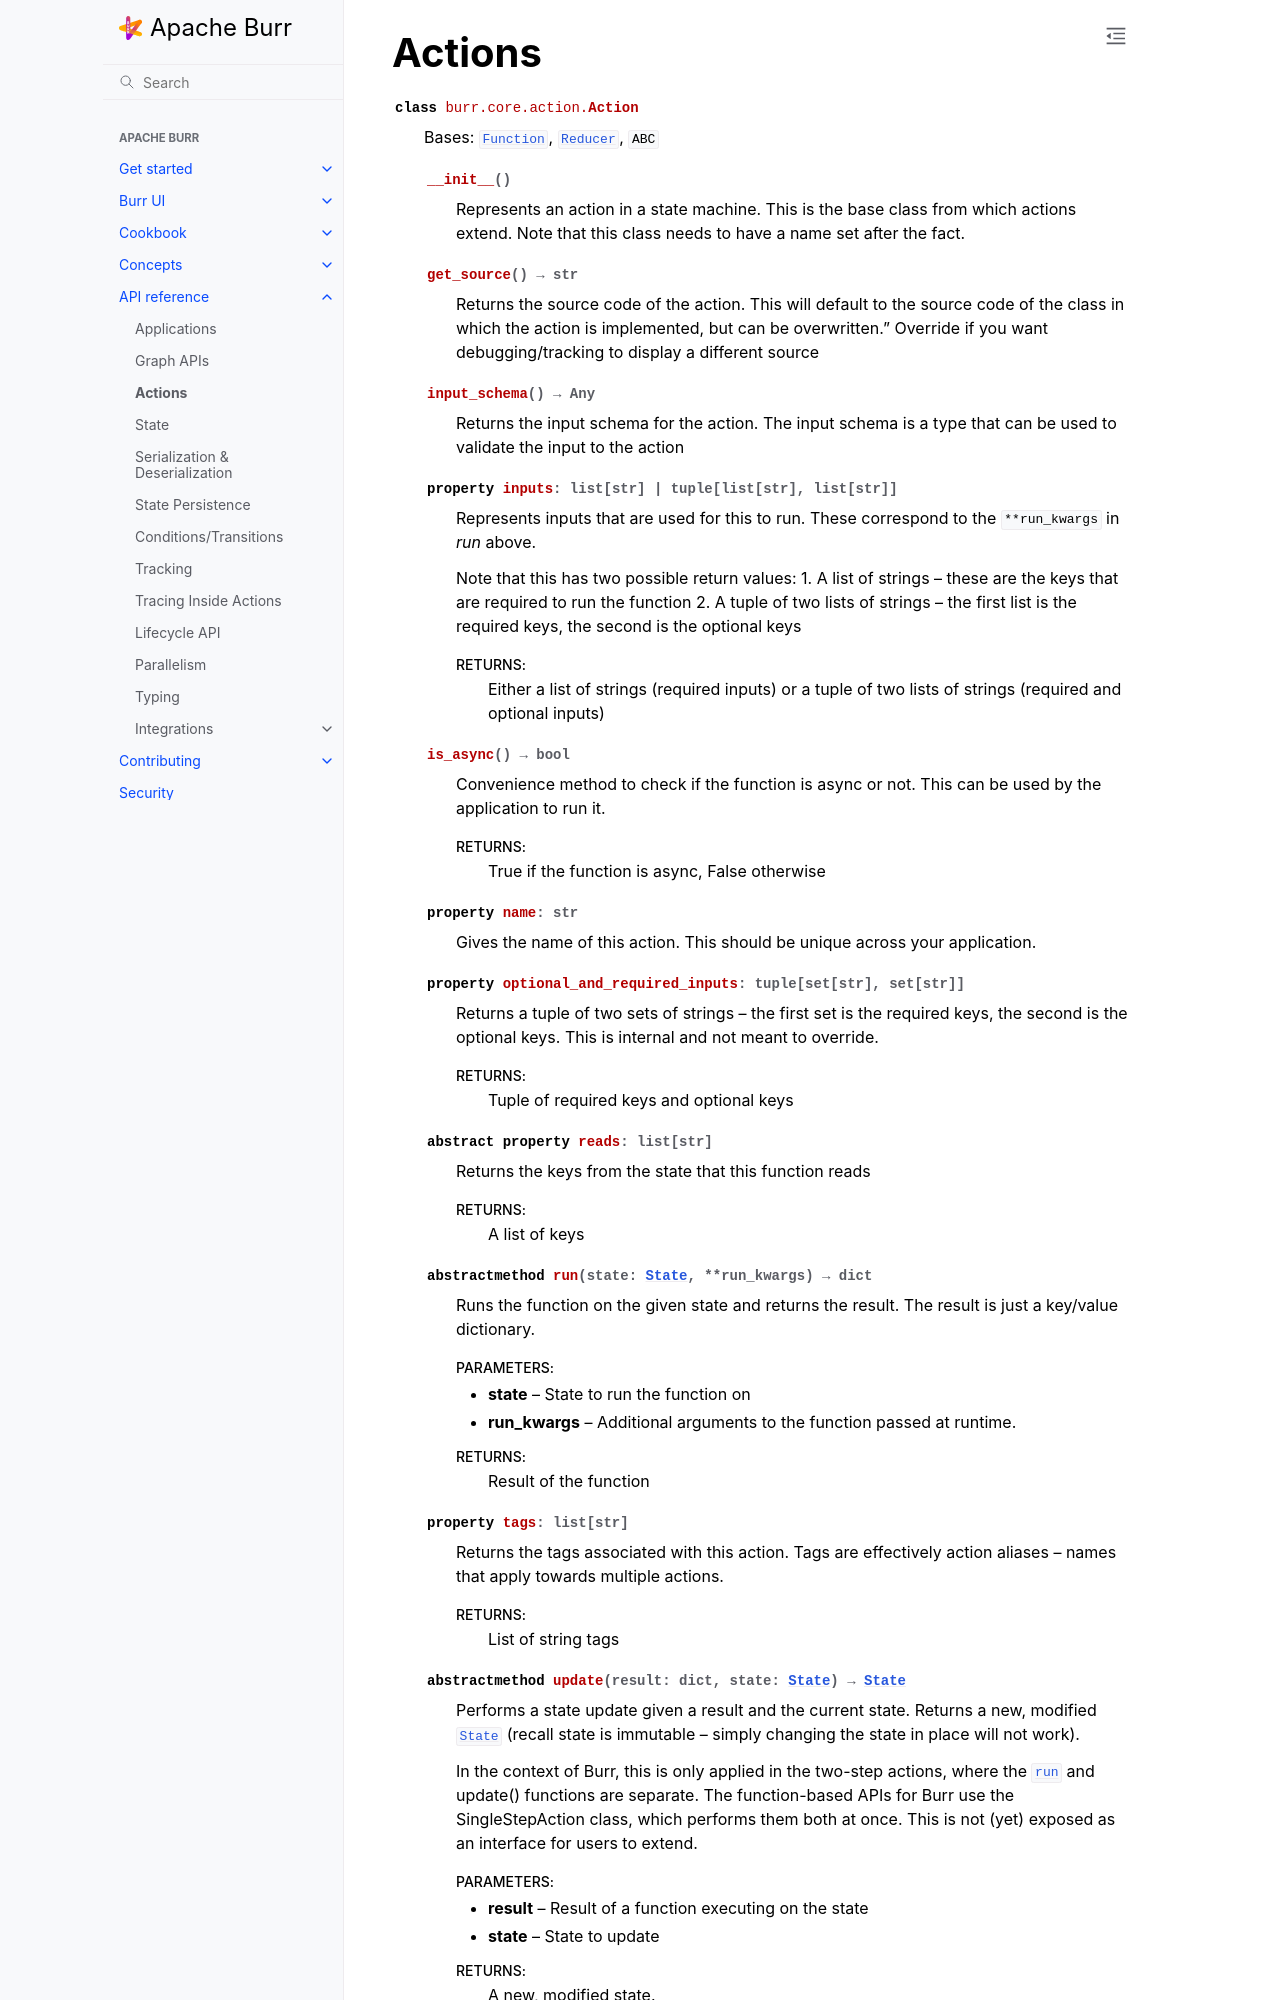

repository: dovel-pr17-validation/pr17r29-pypi-burr · page: reference/actions/index.html · generator: sphinx

..
   Licensed to the Apache Software Foundation (ASF) under one
   or more contributor license agreements.  See the NOTICE file
   distributed with this work for additional information
   regarding copyright ownership.  The ASF licenses this file
   to you under the Apa
